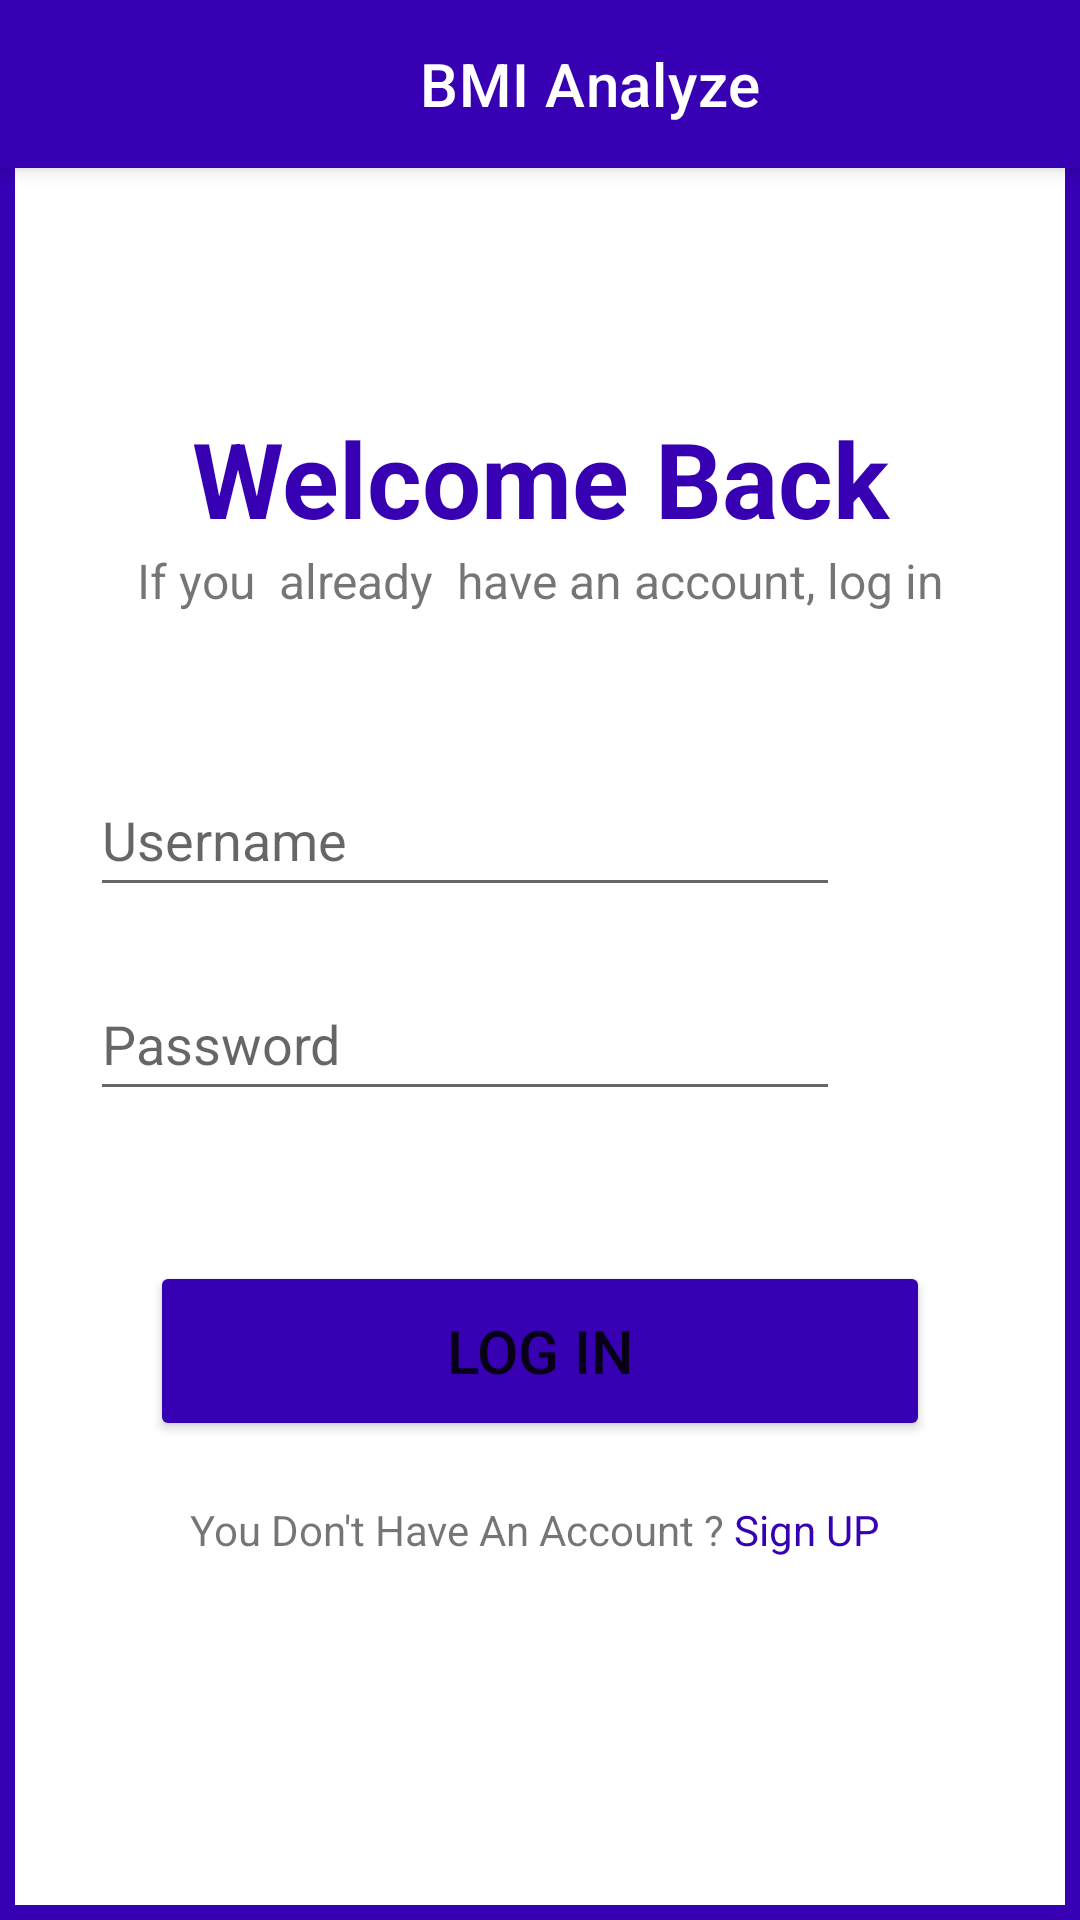

Reconstruct the res/layout file that produces this screen, plus the resources it refers to.
<!-- AndroidManifest.xml: application theme Theme.MyProject -->
<!-- res/layout/activity_login.xml -->
<?xml version="1.0" encoding="utf-8"?>
<LinearLayout xmlns:android="http://schemas.android.com/apk/res/android"
    xmlns:app="http://schemas.android.com/apk/res-auto"
    xmlns:tools="http://schemas.android.com/tools"
    android:layout_width="match_parent"
    android:layout_height="match_parent"
    android:background="@drawable/shape"
    android:orientation="vertical"
    tools:context=".Login">

    <androidx.appcompat.widget.Toolbar
        android:id="@+id/my_toolbar"
        android:layout_width="match_parent"
        android:layout_height="?attr/actionBarSize"
        android:background="@color/purple_700"
        android:elevation="4dp"
        android:theme="@style/ThemeOverlay.AppCompat.ActionBar"
        app:popupTheme="@style/ThemeOverlay.AppCompat.Light"
        app:title="@string/BMI_Analyze"
        app:titleMarginStart="140dp"
        app:titleTextColor="@color/white"

        />


    <TextView
        android:layout_width="match_parent"
        android:layout_height="wrap_content"
        android:layout_marginTop="80dp"
        android:text="Welcome Back"
        android:textAlignment="center"
        android:textStyle="bold"
        android:textColor="@color/purple_700"
        android:textSize="35sp" />

    <TextView
        android:layout_width="match_parent"
        android:layout_height="wrap_content"
        android:text="If you  already  have an account, log in"
        android:textAlignment="center"
        android:textSize="16sp" />

    <EditText
        android:id="@+id/UserName"
        android:layout_width="match_parent"
        android:layout_height="wrap_content"
        android:layout_marginLeft="30dp"
        android:layout_marginTop="50dp"
        android:layout_marginRight="80dp"
        android:hint="Username"
        android:minHeight="48dp" />

    <LinearLayout
        android:layout_width="match_parent"
        android:layout_height="wrap_content"
        android:orientation="horizontal"
        >
        <EditText
            android:id="@+id/password"
            android:layout_width="match_parent"
            android:layout_height="wrap_content"
            android:layout_marginLeft="30dp"
            android:layout_marginTop="20dp"
            android:layout_marginRight="80dp"
            android:hint="Password"
            android:inputType="textPassword"
            android:minHeight="48dp" />

        <ImageView
            android:layout_width="30dp"
            android:layout_height="40dp"
            android:layout_marginLeft="-120dp"
            android:layout_marginTop="25dp"
            android:src="@drawable/hidden" />
    </LinearLayout>



    <Button
        android:id="@+id/button_Login"
        android:layout_width="match_parent"
        android:layout_height="60dp"
        android:layout_marginLeft="50dp"
        android:layout_marginTop="50dp"
        android:layout_marginRight="50dp"
        android:backgroundTint="@color/purple_700"
        android:text="Log in"
        android:textSize="20sp" />

    <LinearLayout
        android:layout_width="match_parent"
        android:layout_height="wrap_content"
        android:layout_marginTop="20dp"
        android:gravity="center"
        android:orientation="horizontal">

        <TextView
            android:layout_width="wrap_content"
            android:layout_height="wrap_content"
            android:text="You Don't Have An Account ? " />

        <TextView
            android:id="@+id/ButtonSign_UP"
            android:layout_width="wrap_content"
            android:layout_height="wrap_content"
            android:text="Sign UP "
            android:textColor="@color/purple_700"

            />

    </LinearLayout>


</LinearLayout>
<!-- resources referenced by this layout -->
<resources>
  <!-- drawable shape (drawable) -->
  <?xml version="1.0" encoding="utf-8"?>
  <shape xmlns:android="http://schemas.android.com/apk/res/android">
  
  
      <stroke android:width="5dp" android:color="@color/purple_700"/>
  
  </shape>
  <string name="BMI_Analyze">BMI Analyze</string>
  <style name="Theme.MyProject" parent="Theme.MaterialComponents.DayNight.DarkActionBar">
          
          <item name="colorPrimary">@color/white</item>
          <item name="colorPrimaryVariant">@color/purple_700</item>
          <item name="colorOnPrimary">@color/white</item>
          
          <item name="colorSecondary">@color/teal_200</item>
          <item name="colorSecondaryVariant">@color/teal_700</item>
          <item name="colorOnSecondary">@color/black</item>
          
          <item name="android:statusBarColor" tools:targetApi="l">?attr/colorPrimaryVariant</item>
          
      </style>
  <!-- not gathered from this repository: default colours our renderer supplied (Android Studio template values) -->
  <color name="purple_700">#FF3700B3</color>
  <color name="teal_200">#FF03DAC5</color>
  <color name="teal_700">#FF018786</color>
  <color name="black">#FF000000</color>
  <color name="white">#FFFFFFFF</color>
</resources>
